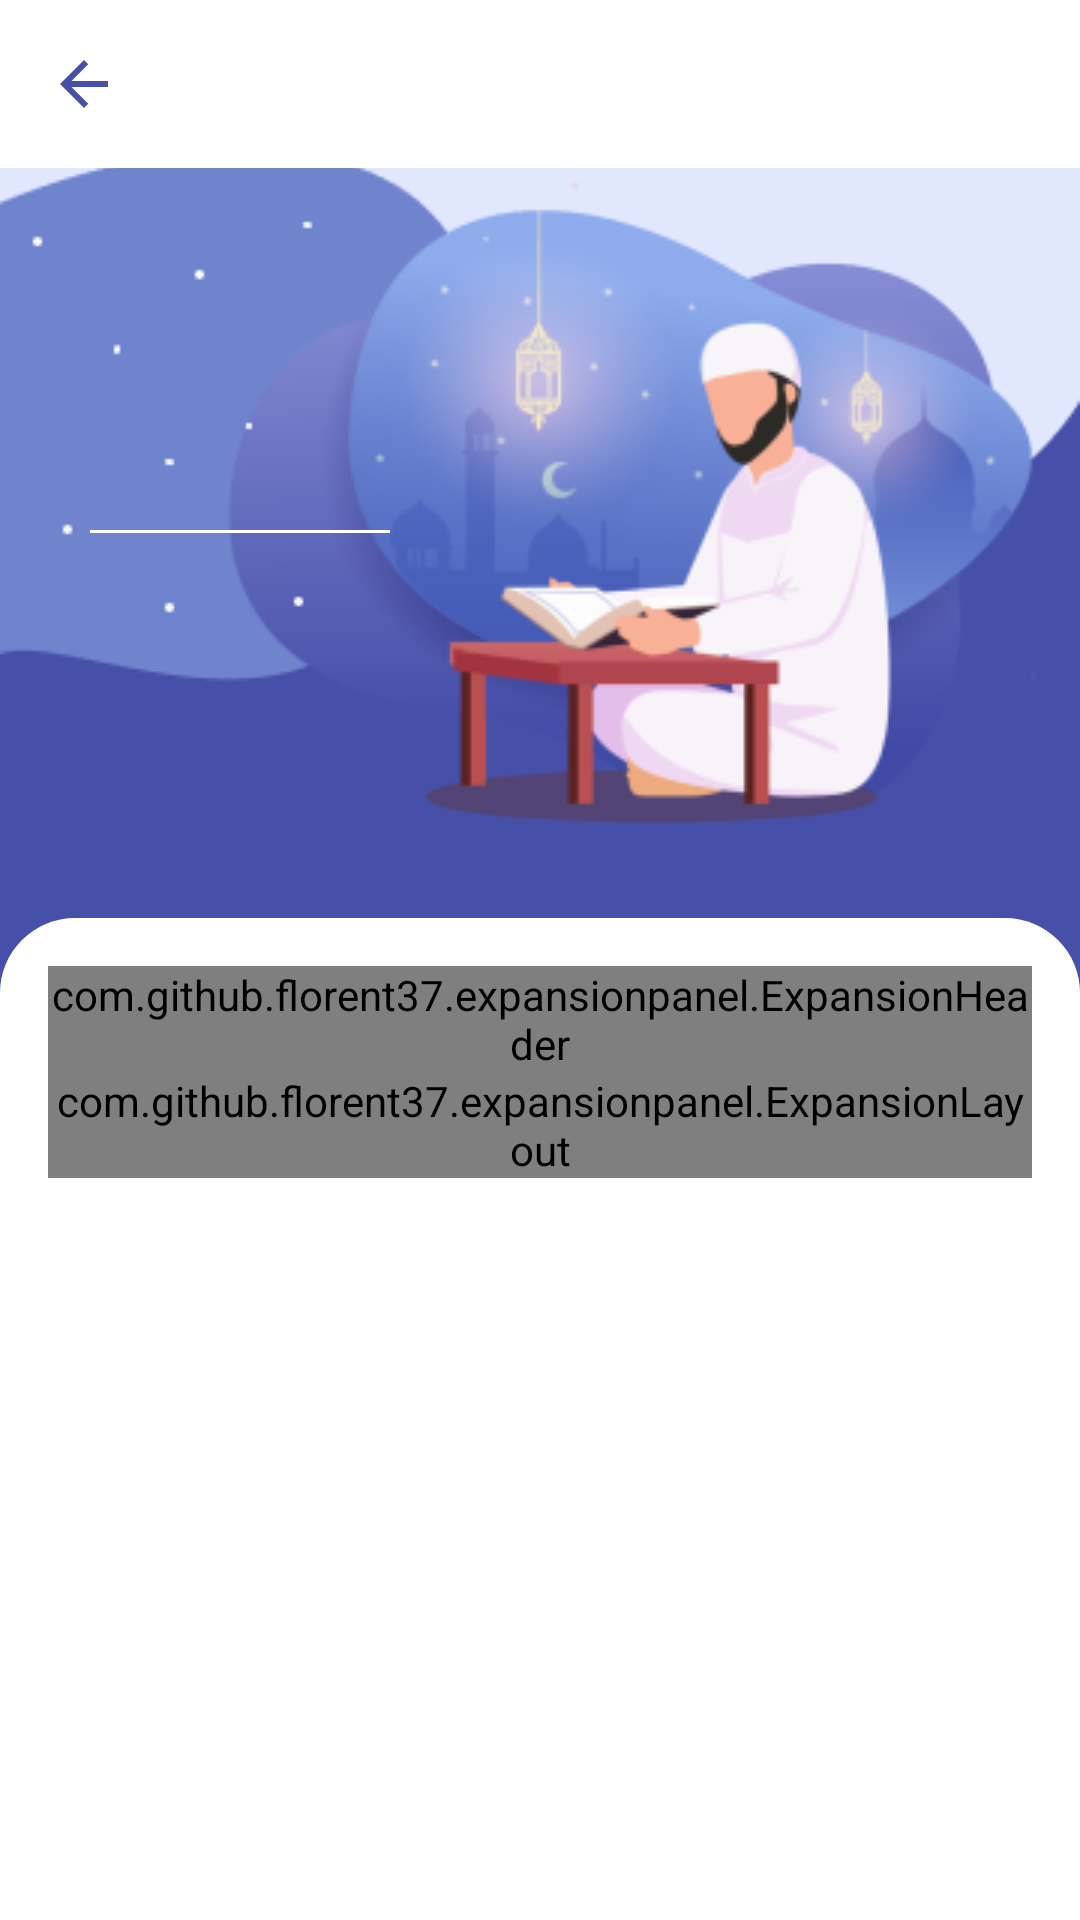

The Android layout XML behind this screen, and the referenced resources:
<!-- AndroidManifest.xml: activity theme AppTheme2 -->
<!-- res/layout/activity_detail_surah.xml -->
<?xml version="1.0" encoding="utf-8"?>
<LinearLayout xmlns:android="http://schemas.android.com/apk/res/android"
    xmlns:app="http://schemas.android.com/apk/res-auto"
    android:layout_width="match_parent"
    android:layout_height="match_parent"
    android:background="@drawable/bener"
    android:fitsSystemWindows="true"
    android:orientation="vertical">

    <com.google.android.material.appbar.AppBarLayout
        android:layout_width="match_parent"
        android:layout_height="wrap_content"
        app:elevation="0dp">

        <androidx.appcompat.widget.Toolbar
            android:id="@+id/toolbar_detail"
            android:layout_width="match_parent"
            android:layout_height="wrap_content"
            android:background="@android:color/white"
            app:navigationIcon="@drawable/ic_arrow">

            <LinearLayout
                android:layout_width="match_parent"
                android:layout_height="wrap_content"
                android:orientation="vertical">

                <TextView
                    android:id="@+id/tvHeader"
                    android:layout_width="wrap_content"
                    android:layout_height="wrap_content"
                    android:textColor="@color/colorPrimaryDark"
                    android:textSize="24sp"
                    android:textStyle="bold" />

            </LinearLayout>

        </androidx.appcompat.widget.Toolbar>

    </com.google.android.material.appbar.AppBarLayout>

    <LinearLayout
        android:layout_width="match_parent"
        android:layout_height="match_parent"
        android:orientation="vertical">

        <androidx.cardview.widget.CardView
            android:layout_width="match_parent"
            android:layout_height="200dp"
            android:layout_margin="10dp"
            app:cardCornerRadius="10dp"
            app:cardBackgroundColor="@android:color/transparent"
            app:cardElevation="0dp">

            <RelativeLayout
                android:layout_width="match_parent"
                android:layout_height="match_parent">

                <TextView
                    android:id="@+id/tvTitle"
                    android:layout_width="wrap_content"
                    android:layout_height="wrap_content"
                    android:layout_alignParentStart="true"
                    android:layout_marginStart="20dp"
                    android:layout_marginTop="50dp"
                    android:textColor="@android:color/white"
                    android:textSize="18sp"
                    android:textStyle="bold" />

                <TextView
                    android:id="@+id/tvSubTitle"
                    android:layout_width="wrap_content"
                    android:layout_height="wrap_content"
                    android:layout_below="@+id/tvTitle"
                    android:layout_marginStart="30dp"
                    android:layout_marginTop="10dp"
                    android:textColor="@android:color/white"
                    android:textSize="12sp" />

                <View
                    android:id="@+id/viewDivider"
                    android:layout_width="100dp"
                    android:layout_height="1dp"
                    android:layout_below="@id/tvSubTitle"
                    android:layout_marginStart="20dp"
                    android:layout_marginTop="10dp"
                    android:layout_marginBottom="10dp"
                    android:background="@android:color/white" />

                <TextView
                    android:id="@+id/tvInfo"
                    android:layout_width="wrap_content"
                    android:layout_height="wrap_content"
                    android:layout_below="@+id/viewDivider"
                    android:layout_marginStart="20dp"
                    android:textAllCaps="true"
                    android:textColor="@android:color/white"
                    android:textSize="12sp" />

            </RelativeLayout>

        </androidx.cardview.widget.CardView>


        <LinearLayout
            android:layout_width="match_parent"
            android:layout_height="match_parent"
            android:background="@drawable/bg_main_menu"
            android:orientation="vertical"
            android:layout_marginTop="30dp"
            android:padding="16dp">

            <com.github.florent37.expansionpanel.ExpansionHeader
                android:layout_width="match_parent"
                android:layout_height="wrap_content"
                app:expansion_headerIndicator="@+id/headerIndicator"
                app:expansion_layout="@+id/expansionLayout"
                app:expansion_toggleOnClick="true">

                <TextView
                    android:layout_width="wrap_content"
                    android:layout_height="wrap_content"
                    android:layout_gravity="start|center_vertical"
                    android:text="Keterangan"
                    android:textColor="@color/colorPrimaryDark"
                    android:textIsSelectable="true"
                    android:textSize="18sp"
                    android:textStyle="bold" />

                <ImageView
                    android:id="@+id/headerIndicator"
                    android:layout_width="wrap_content"
                    android:layout_height="wrap_content"
                    android:layout_gravity="end|center_vertical"
                    android:adjustViewBounds="true"
                    app:srcCompat="@drawable/ic_expansion_header_indicator_grey_24dp"
                    app:tint="@color/colorPrimaryDark" />

            </com.github.florent37.expansionpanel.ExpansionHeader>

            <com.github.florent37.expansionpanel.ExpansionLayout
                android:id="@+id/expansionLayout"
                android:layout_width="match_parent"
                android:layout_height="wrap_content">

                <TextView
                    android:id="@+id/tvKet"
                    android:layout_margin="10dp"
                    android:layout_width="wrap_content"
                    android:layout_height="wrap_content"
                    android:layout_gravity="center_vertical"
                    android:textColor="@android:color/black"
                    android:textSize="12sp" />

            </com.github.florent37.expansionpanel.ExpansionLayout>

            <ScrollView
                android:layout_width="match_parent"
                android:layout_height="match_parent"
                android:layout_marginTop="10dp">

                <androidx.recyclerview.widget.RecyclerView
                    android:id="@+id/rvAyat"
                    android:layout_width="match_parent"
                    android:layout_height="match_parent"
                    android:layout_margin="5dp" />

            </ScrollView>

        </LinearLayout>


    </LinearLayout>

</LinearLayout>
<!-- resources referenced by this layout -->
<resources>
  <color name="colorPrimaryDark">#4750A9</color>
  <!-- drawable bener: png bitmap (drawable, 39420 bytes) -->
  <!-- drawable bg_main_menu (drawable) -->
  <?xml version="1.0" encoding="utf-8"?>
  <shape xmlns:android="http://schemas.android.com/apk/res/android"
      android:shape="rectangle">
  
      <corners android:topLeftRadius="25dp" android:topRightRadius="25dp"/>
      <solid android:color="@android:color/white"/>
  </shape>
  <!-- drawable ic_arrow (drawable) -->
  <vector xmlns:android="http://schemas.android.com/apk/res/android"
      android:width="24dp"
      android:height="24dp"
      android:viewportWidth="24"
      android:viewportHeight="24"
      android:tint="#4750A9">
    <path
        android:fillColor="@android:color/white"
        android:pathData="M20,11H7.83l5.59,-5.59L12,4l-8,8 8,8 1.41,-1.41L7.83,13H20v-2z"/>
  </vector>
  <style name="AppTheme2" parent="Theme.AppCompat.Light.NoActionBar">
          
          <item name="colorPrimary">@color/colorPrimary</item>
          <item name="colorPrimaryDark">@color/colorPrimaryDark</item>
          <item name="colorAccent">@color/colorAccent</item>
      </style>
  <color name="colorPrimary">#7078C5</color>
  <color name="colorAccent">#C4CFF8</color>
</resources>
